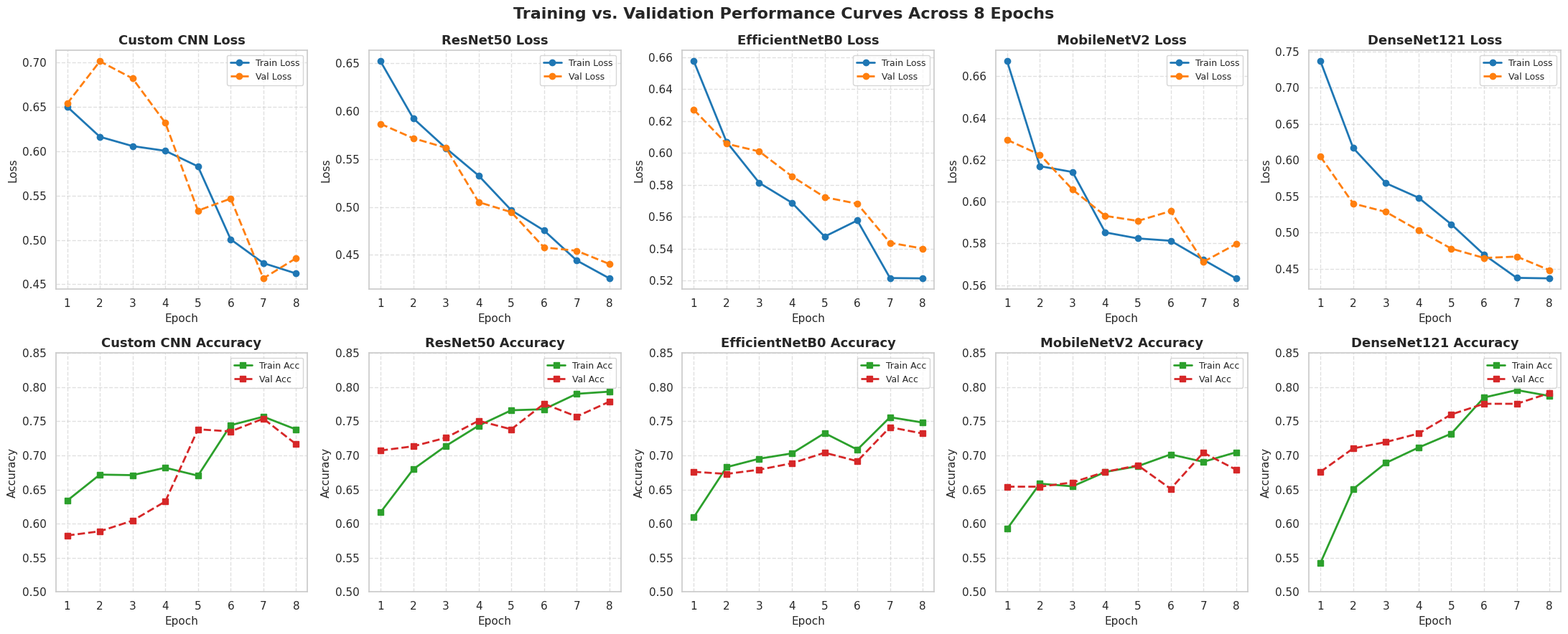

Python code for this plot:
import os
import matplotlib.pyplot as plt
import seaborn as sns

def main():
    sns.set_theme(style="whitegrid")
    
    # Extract training and validation histories from logs
    histories = {
        "Custom CNN": {
            "train_loss": [0.6502, 0.6163, 0.6058, 0.6005, 0.5829, 0.5007, 0.4739, 0.4622],
            "val_loss":   [0.6537, 0.7014, 0.6821, 0.6321, 0.5331, 0.5466, 0.4567, 0.4794],
            "train_acc":  [0.6337, 0.6719, 0.6711, 0.6820, 0.6703, 0.7443, 0.7568, 0.7381],
            "val_acc":    [0.5826, 0.5888, 0.6044, 0.6324, 0.7383, 0.7352, 0.7539, 0.7165]
        },
        "ResNet50": {
            "train_loss": [0.6521, 0.5926, 0.5614, 0.5328, 0.4966, 0.4755, 0.4442, 0.4255],
            "val_loss":   [0.5868, 0.5718, 0.5618, 0.5051, 0.4946, 0.4578, 0.4543, 0.4405],
            "train_acc":  [0.6165, 0.6797, 0.7140, 0.7436, 0.7662, 0.7677, 0.7903, 0.7935],
            "val_acc":    [0.7072, 0.7134, 0.7259, 0.7508, 0.7383, 0.7757, 0.7570, 0.7788]
        },
        "EfficientNetB0": {
            "train_loss": [0.6574, 0.6069, 0.5812, 0.5687, 0.5475, 0.5576, 0.5215, 0.5213],
            "val_loss":   [0.6270, 0.6057, 0.6009, 0.5853, 0.5722, 0.5681, 0.5436, 0.5400],
            "train_acc":  [0.6095, 0.6828, 0.6952, 0.7030, 0.7327, 0.7085, 0.7560, 0.7482],
            "val_acc":    [0.6760, 0.6729, 0.6791, 0.6885, 0.7040, 0.6916, 0.7414, 0.7321]
        },
        "MobileNetV2": {
            "train_loss": [0.6672, 0.6170, 0.6142, 0.5853, 0.5824, 0.5813, 0.5722, 0.5633],
            "val_loss":   [0.6296, 0.6225, 0.6058, 0.5932, 0.5908, 0.5955, 0.5712, 0.5797],
            "train_acc":  [0.5924, 0.6586, 0.6547, 0.6758, 0.6843, 0.7015, 0.6906, 0.7046],
            "val_acc":    [0.6542, 0.6542, 0.6604, 0.6760, 0.6854, 0.6511, 0.7040, 0.6791]
        },
        "DenseNet121": {
            "train_loss": [0.7366, 0.6168, 0.5682, 0.5481, 0.5114, 0.4695, 0.4374, 0.4367],
            "val_loss":   [0.6049, 0.5401, 0.5285, 0.5028, 0.4778, 0.4649, 0.4668, 0.4481],
            "train_acc":  [0.5425, 0.6508, 0.6890, 0.7116, 0.7319, 0.7849, 0.7958, 0.7872],
            "val_acc":    [0.6760, 0.7103, 0.7196, 0.7321, 0.7601, 0.7757, 0.7757, 0.7913]
        }
    }

    fig, axes = plt.subplots(2, 5, figsize=(22, 9))
    epochs = range(1, 9)
    
    for col_idx, (model_name, history) in enumerate(histories.items()):
        # Loss curves
        axes[0, col_idx].plot(epochs, history["train_loss"], 'o-', label="Train Loss", color="#1f77b4", linewidth=2)
        axes[0, col_idx].plot(epochs, history["val_loss"], 'o--', label="Val Loss", color="#ff7f0e", linewidth=2)
        axes[0, col_idx].set_title(f"{model_name} Loss", fontsize=13, fontweight='bold')
        axes[0, col_idx].set_xlabel("Epoch", fontsize=11)
        axes[0, col_idx].set_ylabel("Loss", fontsize=11)
        axes[0, col_idx].legend(fontsize=9)
        axes[0, col_idx].grid(True, linestyle='--', alpha=0.6)
        axes[0, col_idx].set_xticks(epochs)
        
        # Accuracy curves
        axes[1, col_idx].plot(epochs, history["train_acc"], 's-', label="Train Acc", color="#2ca02c", linewidth=2)
        axes[1, col_idx].plot(epochs, history["val_acc"], 's--', label="Val Acc", color="#d62728", linewidth=2)
        axes[1, col_idx].set_title(f"{model_name} Accuracy", fontsize=13, fontweight='bold')
        axes[1, col_idx].set_xlabel("Epoch", fontsize=11)
        axes[1, col_idx].set_ylabel("Accuracy", fontsize=11)
        axes[1, col_idx].legend(fontsize=9)
        axes[1, col_idx].grid(True, linestyle='--', alpha=0.6)
        axes[1, col_idx].set_xticks(epochs)
        axes[1, col_idx].set_ylim(0.5, 0.85)

    plt.suptitle("Training vs. Validation Performance Curves Across 8 Epochs", fontsize=16, fontweight='bold', y=0.98)
    plt.tight_layout()
    
    out_path = "learning_curves.png"
    plt.savefig(out_path, dpi=150, bbox_inches='tight')
    plt.close()
    
    print(f"Successfully generated and saved: {out_path}")

if __name__ == "__main__":
    main()
